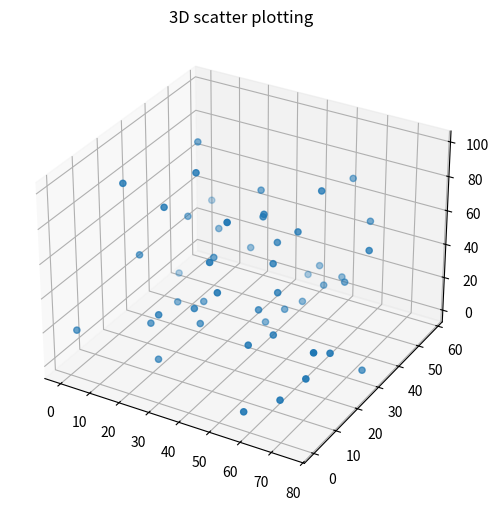
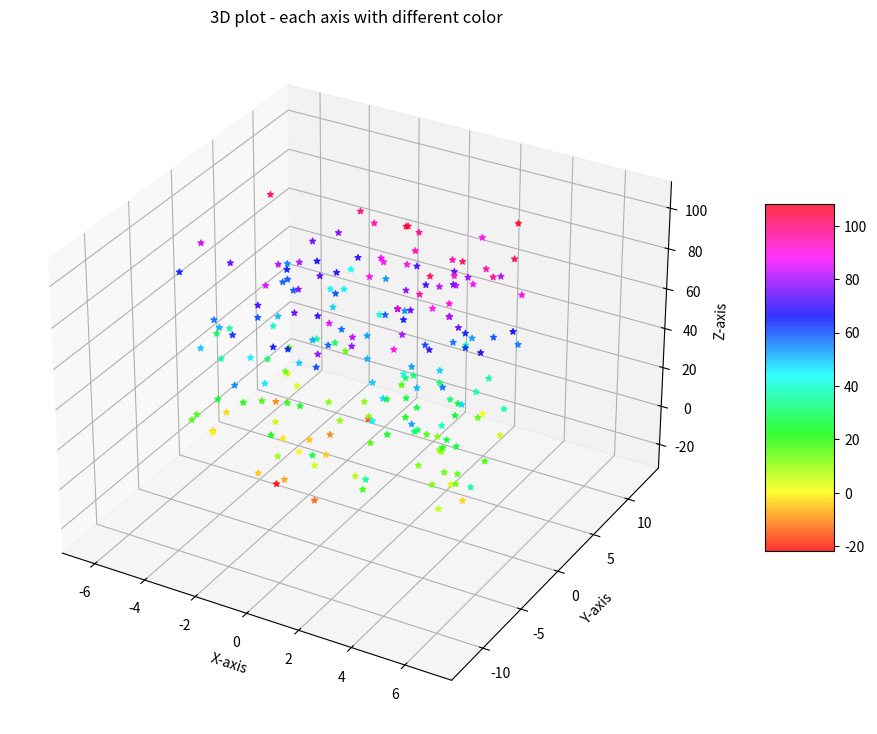
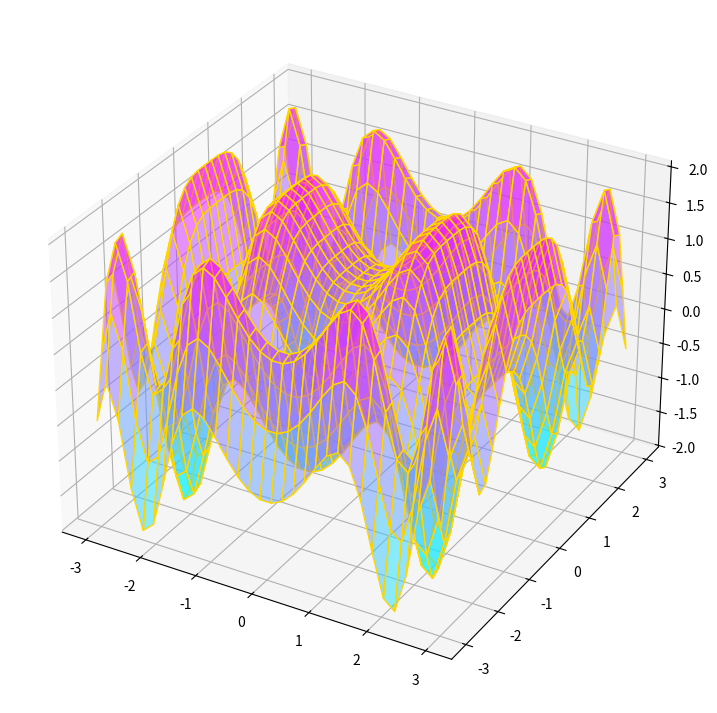
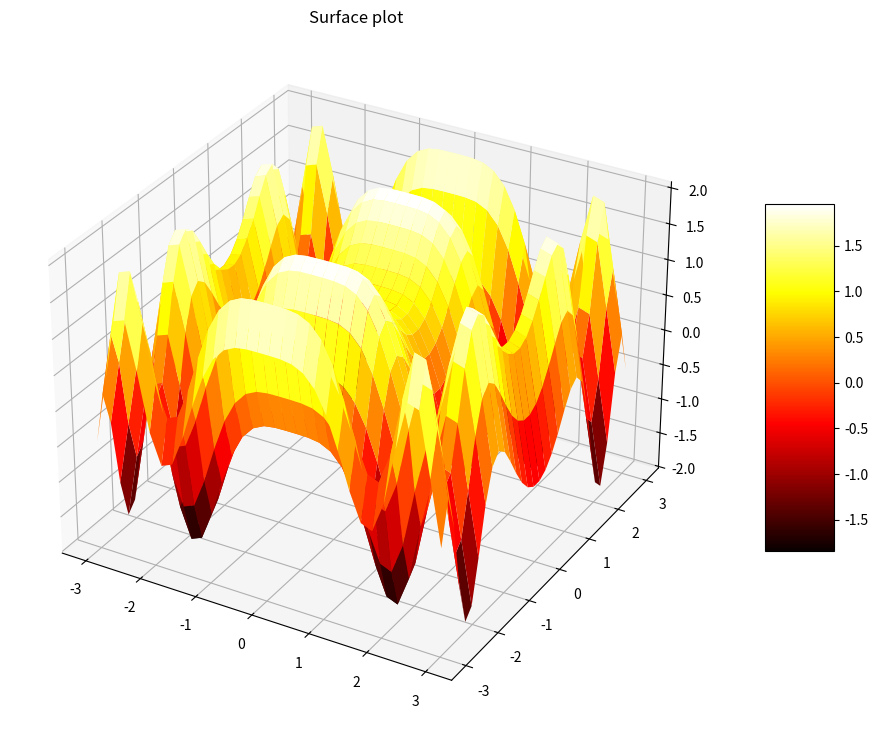
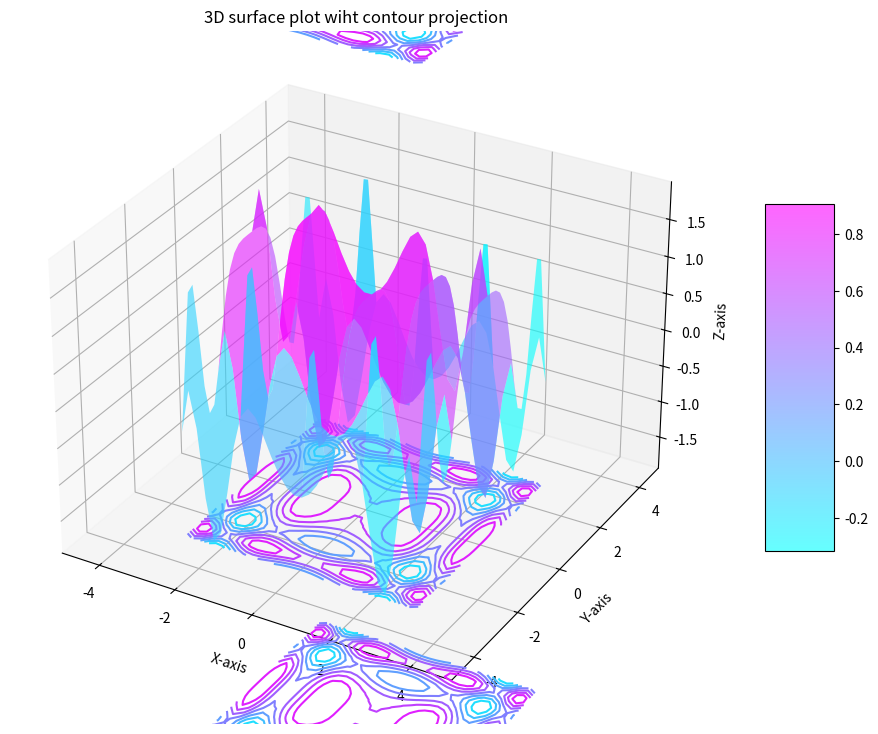
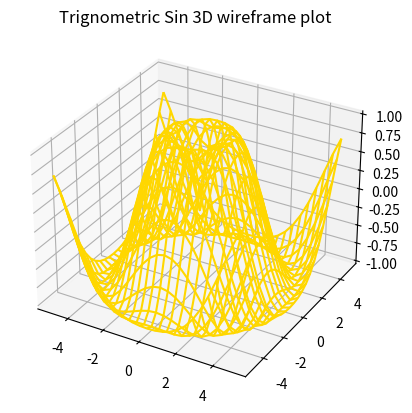
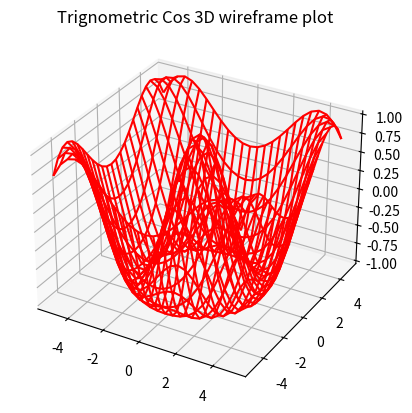
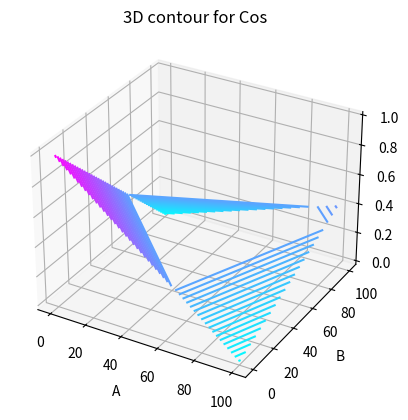
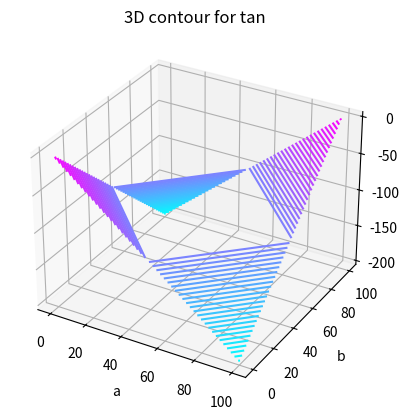

Python code for these plots, in order:
"""
3D Scatter Plotting in Python using Matplotlib

A 3D Scatter Plot is a mathematical diagram, the most basic version of three-dimensional plotting used to display the properties of data as three variables of a dataset using the cartesian coordinates.To create a 3D Scatter plot, Matplotlib’s mplot3d toolkit is used to enable three dimensional plotting.Generally 3D scatter plot is created by using ax.scatter3D() the function of the matplotlib library which accepts a data sets of X, Y and Z to create the plot while the rest of the attributes of the function are the same as that of two dimensional scatter plot.
Example 1: Let’s create a basic 3D scatter plot using the ax.scatter3D() function.
"""
import numpy as np
import matplotlib.pyplot as plt
from mpl_toolkits import mplot3d

z1 = np.random.randint(100,size=(50))
x1 = np.random.randint(80,size=(50))
y1 = np.random.randint(60,size=(50))

fig1 = plt.figure(figsize=(8,6))
axis1 = plt.axes(projection='3d')
#cmap1 = plt.get_cmap('hsv')
axis1.scatter3D(x1,y1,z1)
#axis1.scatter3D(y1,color='gold')
#axis1.scatter3D(z1,color='blue')
plt.title("3D scatter plotting")

plt.show()

"""
Each axis scattered with each color
"""

z2 = 4 * np.tan(np.random.randint(10,size=(200)))+np.random.randint(100,size=(200))
x2 = 4*np.cos(z2)+np.random.normal(size=200)
y2 = 4*np.sin(z2)+4*np.random.normal(size=200)

fig2 = plt.figure(figsize=(16,9))
axis2 = plt.axes(projection='3d')
axis2.grid(b=True, color='gold',
           linestyle='-.',linewidth=.3,
           alpha=.7)

cmap2 = plt.get_cmap('hsv')
scatter2 = axis2.scatter3D(x2,y2,z2,
                           alpha=.8,
                           c = (x2+y2+z2),
                           cmap = cmap2,
                           marker = '*'
                           )
plt.title('3D plot - each axis with different color')
axis2.set_xlabel("X-axis")
axis2.set_ylabel("Y-axis")
axis2.set_zlabel("Z-axis")

fig2.colorbar(scatter2, ax=axis2, shrink=.5,
              aspect=5)

plt.show()

"""
3D Surface plotting in Python using Matplotlib

A Surface Plot is a representation of three-dimensional dataset. It describes a functional relationship between two independent variables X and Z and a designated dependent variable Y, rather than showing the individual data points. It is a companion plot of the contour plot. It is similar to the wireframe plot, but each face of the wireframe is a filled polygon. This helps to create the topology of the surface which is being visualized.
 

Creating 3D surface Plot
The axes3d present in Matplotlib’s mpl_toolkits.mplot3d toolkit provides the necessary functions used to create 3D surface plots.Surface plots are created by using ax.plot_surface() function.
Syntax: 

ax.plot_surface(X, Y, Z)
where X and Y are 2D array of points of x and y while Z is 2D array of heights.
"""
x3 = np.outer(np.linspace(-3,3,32),np.ones(32))
y3 = x3.copy().T
z3 = (np.sin(x3**2)+np.cos(y3**2))
fig3 = plt.figure(figsize=(16,9))
axis3 = plt.axes(projection='3d')
axis3.plot_surface(x3,y3,z3,edgecolor='gold',cmap='cool',alpha=.5)
plt.show()


"""
Gradient surface Plot
Gradient surface plot is a combination of 3D surface plot with a 2D contour plot. In this plot the 3D surface is colored like 2D contour plot. The parts which are high on the surface contains different color than the parts which are low at the surface.
Syntax:

surf = ax.plot_surface(X, Y, Z, cmap=, linewidth=0, antialiased=False)

The attribute cmap= sets the color of the surface. A color bar can also be added by calling fig.colorbar. 
"""
x4 = np.outer(np.linspace(-3,3,32),np.ones(32))
y4 = x4.copy().T
z4 = (np.cos(x4**2)+np.sin(y4**2))
fig4 = plt.figure(figsize=(16,9))
axis4 = plt.axes(projection='3d')

cmap4 = plt.get_cmap('hot')
surf4 = axis4.plot_surface(x4,y4,z4,
                           cmap=cmap4,
                           edgecolor='none')
fig4.colorbar(surf4,ax=axis4,
              shrink=.5,
              aspect=5)
axis4.set_title("Surface plot")
plt.show()

"""
3D surface Plot having 2D contour plot projections
3D surface plots plotted with Matplotlib can be projected on 2D surfaces. The code below creates a 3D plots and visualizes its projection on 2D contour plot:
"""

x5 = np.outer(np.linspace(-3,3,32),np.ones(32))
y5 = x5.copy().T
z5 = (np.sin(x5**2)+np.cos(y5**2))
fig5 = plt.figure(figsize=(16,9))
axis5 = plt.axes(projection='3d')

cmap5 = plt.get_cmap('cool')  #cmap = hot
surf5 = axis5.plot_surface(x5,y5,z5,
                           rstride=8,
                           cstride=8,
                           alpha=.6,
                           cmap=cmap5)
cset5 = axis5.contour(x5,y5,z5,
                      zdir='z5',
                      offset=np.min(z5),
                      cmap=cmap5)
cset5 = axis5.contour(x5,y5,z5,
                      zdir='x5',
                      offset=-5,
                      cmap=cmap5)
cset5 = axis5.contour(x5,y5,z5,
                      zdir='y5',
                      offset=5,
                      cmap=cmap5)
fig5.colorbar(surf5,ax=axis5,shrink=.5,aspect=5)
axis5.set_xlabel('X-axis')
axis5.set_xlim(-5,5)
axis5.set_ylabel('Y-axis')
axis5.set_ylim(-5,5)
axis5.set_zlabel('Z-axis')
axis5.set_zlim(np.min(z5),np.max(z5))

axis5.set_title("3D surface plot wiht contour projection")

plt.show()

"""
Trignometric wireframe plotting
"""


a7 = np.linspace(-5,5,25)
b7 = np.linspace(-5,5,25)
x7,y7 = np.meshgrid(a7,b7)
z7 = np.sin(np.sqrt(x7**2+y7**2))
fig7 = plt.figure()
wf7 = plt.axes(projection='3d')
wf7.plot_wireframe(x7,y7,z7,color='gold')
wf7.set_title("Trignometric Sin 3D wireframe plot")
plt.show()





a7 = np.linspace(-5,5,25)
b7 = np.linspace(-5,5,25)
x7,y7 = np.meshgrid(a7,b7)
z7 = np.cos(np.sqrt(x7**2+y7**2))
fig7 = plt.figure()
wf7 = plt.axes(projection='3d')
wf7.plot_wireframe(x7,y7,z7,color='red')
wf7.set_title("Trignometric Cos 3D wireframe plot")
plt.show()



"""
3D Contour Plotting in Python using Matplotlib

Matplotlib was introduced keeping in mind, only two-dimensional plotting. But at the time when the release of 1.0 occurred, the 3d utilities were developed upon the 2d and thus, we have 3d implementation of data available today! The 3d plots are enabled by importing the mplot3d toolkit. Let’s look at a 3d contour diagram of a 3d cosine function.
"""

import numpy as np
import matplotlib.pyplot as plt
from matplotlib import cm
from mpl_toolkits.mplot3d import Axes3D

x8 = np.arange(0, 200, 100)
y8 = np.arange(0, 200, 100)
x8, y8 = np.meshgrid(x8, y8)
z8 = np.cos(np.sqrt(x8*2 + y8*2))

fig8 = plt.figure()
axis8 = fig8.add_subplot(111, projection='3d')
axis8.contour3D(x8, y8, z8, 50, cmap=cm.cool)
axis8.set_xlabel('A')
axis8.set_ylabel('B')
axis8.set_zlabel('C')
axis8.set_title('3D contour for Cos')
plt.show()



from mpl_toolkits import mplot3d
import numpy as np
import matplotlib.pyplot as plt
from matplotlib import cm
import math

x = [i for i in range(0, 200, 100)]
y = [i for i in range(0, 200, 100)]

X, Y = np.meshgrid(x, y)
Z = []
for i in x:
	t = []
	for j in y:
		t.append(math.tan(math.sqrt(i*2+j*2)))
	Z.append(t)

fig = plt.figure()
ax = plt.axes(projection='3d')
ax.contour3D(X, Y, Z, 50, cmap=cm.cool)
ax.set_xlabel('a')
ax.set_ylabel('b')
ax.set_zlabel('c')
ax.set_title('3D contour for tan')
plt.show()
